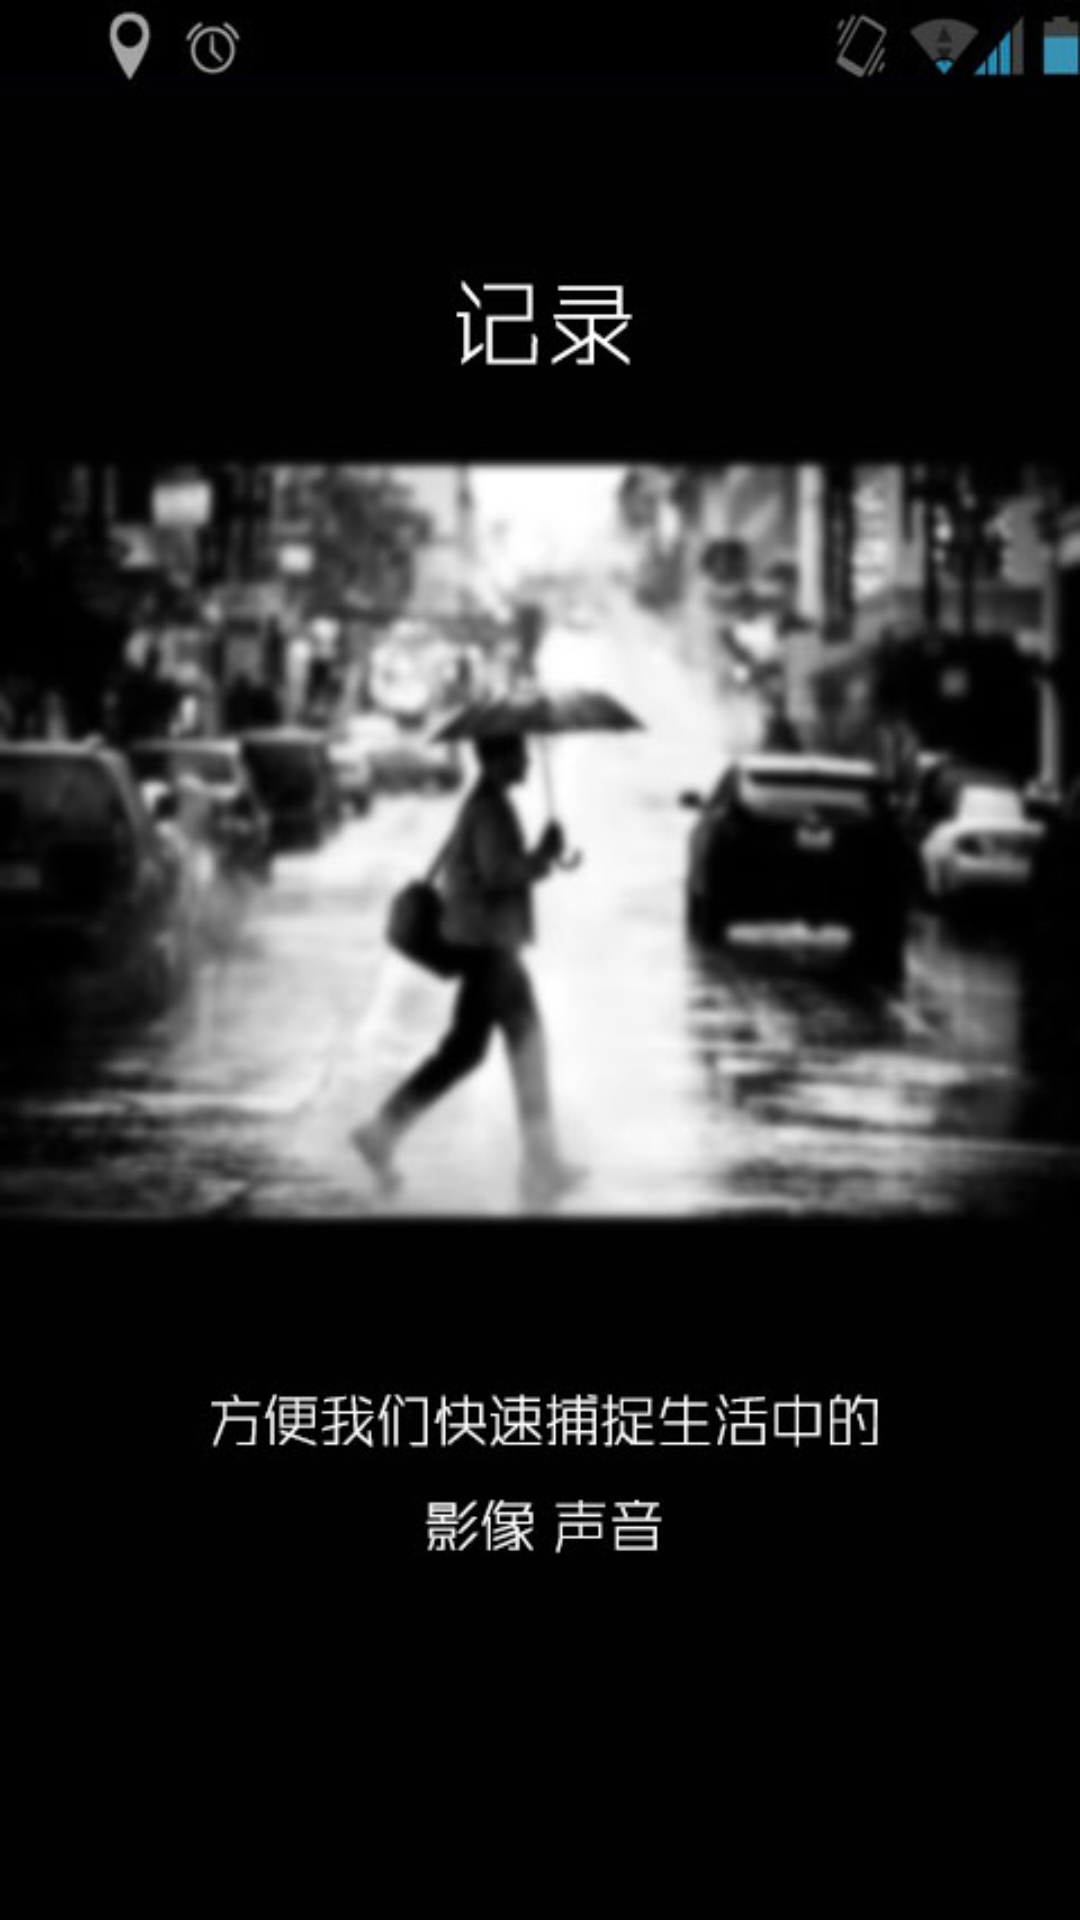

Android layout source for this screen:
<!-- AndroidManifest.xml: application theme android:Theme.Light.NoTitleBar.Fullscreen -->
<!-- res/layout/guide_item01.xml -->
<?xml version="1.0" encoding="utf-8"?>

<FrameLayout xmlns:android="http://schemas.android.com/apk/res/android"
    android:layout_width="fill_parent"
    android:layout_height="fill_parent"
    android:orientation="vertical" >



    <ImageView
        android:layout_width="fill_parent"
        android:layout_height="fill_parent"
        android:background="@drawable/guide" />
    <ImageView
        android:id="@+id/colorView"
        android:layout_width="fill_parent"
        android:layout_height="fill_parent"
        android:background="@drawable/guide_1"
        android:visibility="invisible" >
    </ImageView>
</FrameLayout>
<!-- resources referenced by this layout -->
<resources>
  <!-- drawable guide: jpg bitmap (drawable-hdpi, 64039 bytes) -->
  <!-- drawable guide_1: png bitmap (drawable-hdpi, 62285 bytes) -->
</resources>
